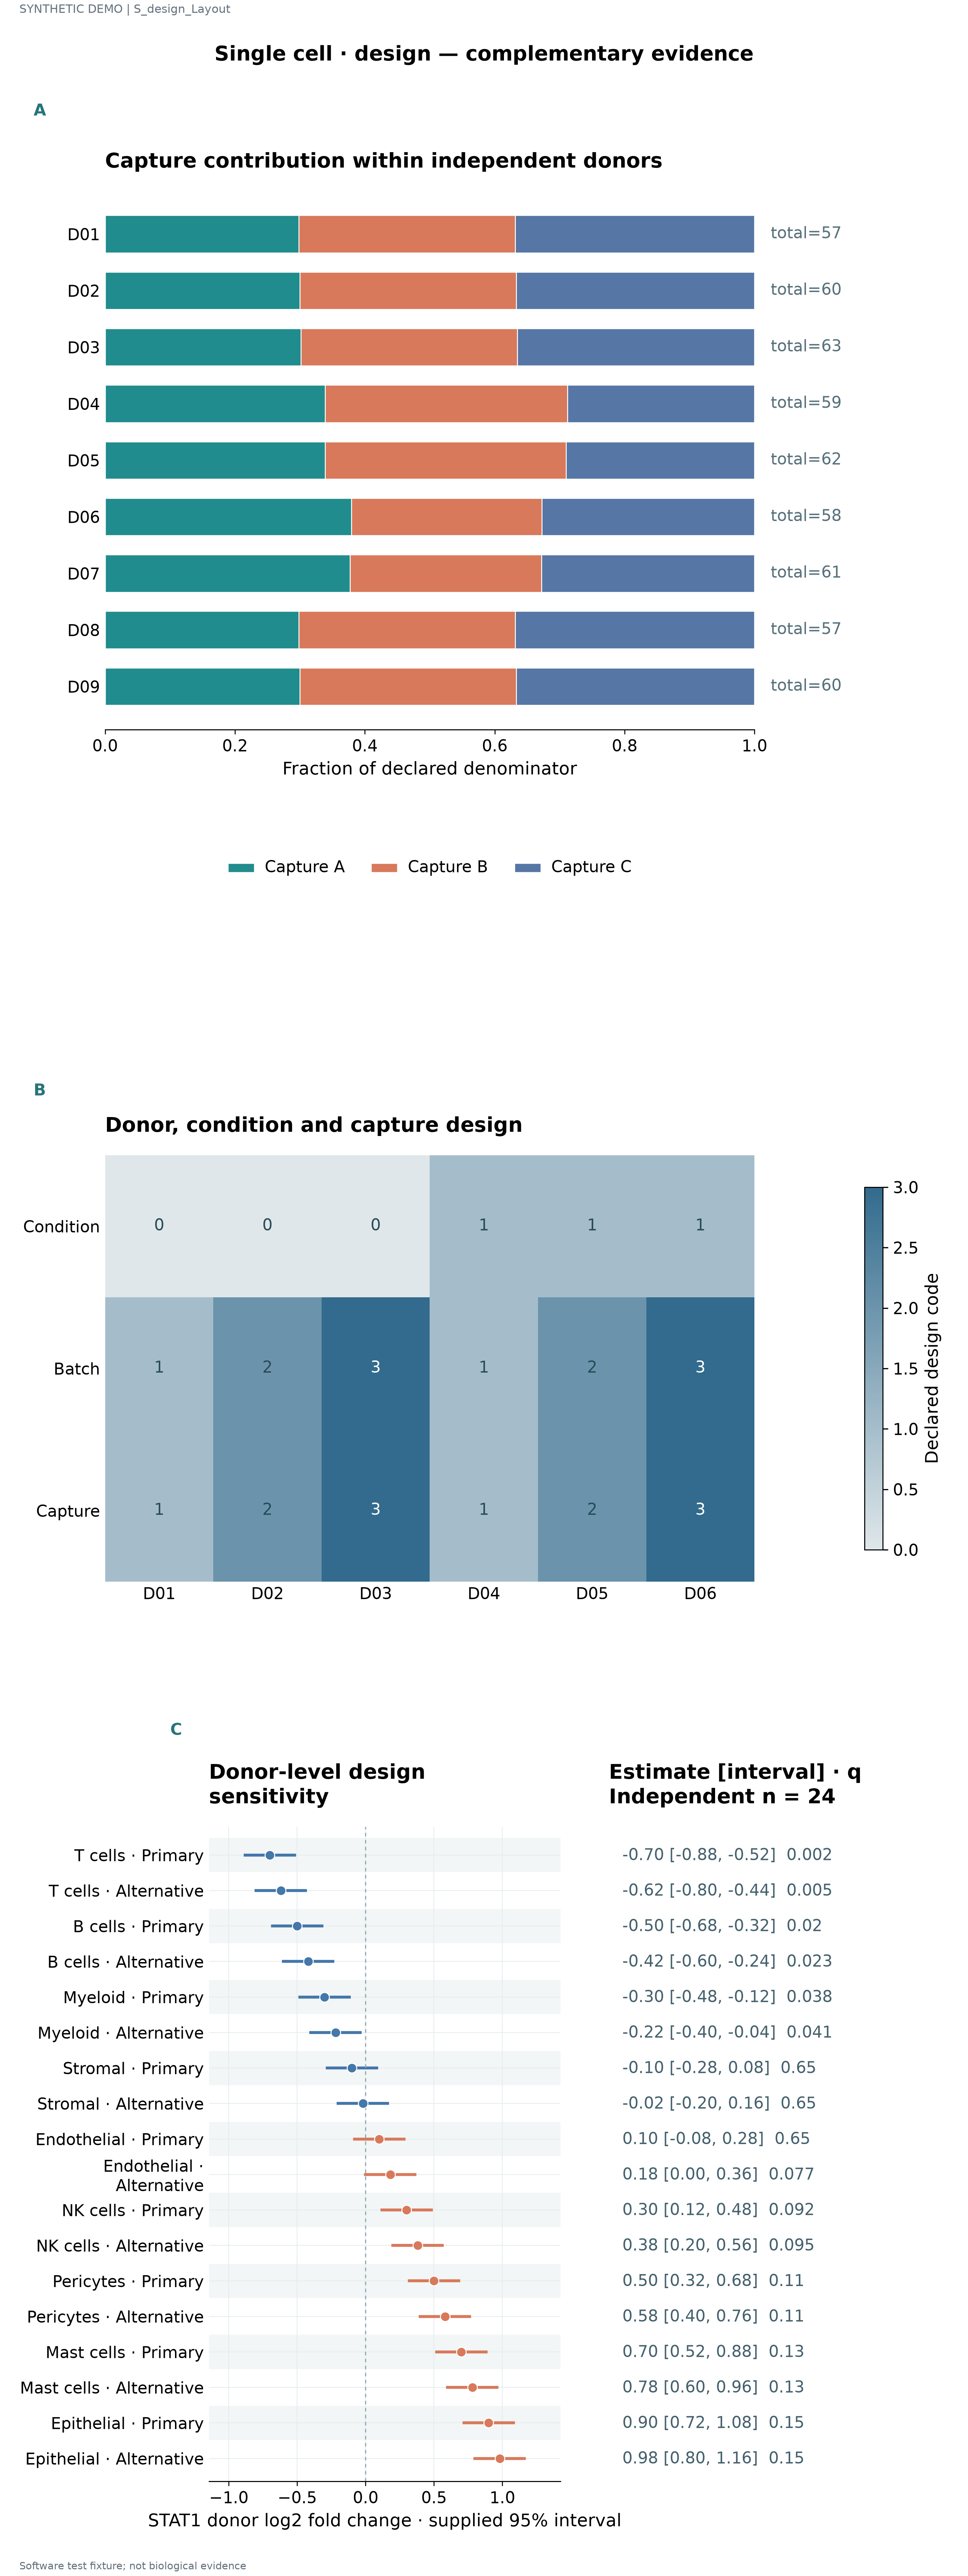

The table this chart was drawn from, first rows:
label	series	value	denominator	panel_id	estimate	lower	upper	q	n
D01	Capture A	0.2982	57.0	p1					
D01	Capture B	0.3333	57.0	p1					
D01	Capture C	0.3684	57.0	p1					
D02	Capture A	0.3	60.0	p1					
D02	Capture B	0.3333	60.0	p1					
D02	Capture C	0.3667	60.0	p1					
D03	Capture A	0.3016	63.0	p1					
D03	Capture B	0.3333	63.0	p1					
D03	Capture C	0.3651	63.0	p1					
D04	Capture A	0.339	59.0	p1					
D04	Capture B	0.3729	59.0	p1					
D04	Capture C	0.2881	59.0	p1					
D05	Capture A	0.3387	62.0	p1					
D05	Capture B	0.371	62.0	p1					
D05	Capture C	0.2903	62.0	p1					
D06	Capture A	0.3793	58.0	p1					
D06	Capture B	0.2931	58.0	p1					
D06	Capture C	0.3276	58.0	p1					
D07	Capture A	0.377	61.0	p1					
D07	Capture B	0.2951	61.0	p1					
D07	Capture C	0.3279	61.0	p1					
D08	Capture A	0.2982	57.0	p1					
D08	Capture B	0.3333	57.0	p1					
D08	Capture C	0.3684	57.0	p1					
D09	Capture A	0.3	60.0	p1					
D09	Capture B	0.3333	60.0	p1					
D09	Capture C	0.3667	60.0	p1					
Condition	D01	0.0		p2					
Condition	D02	0.0		p2					
Condition	D03	0.0		p2					
Condition	D04	1.0		p2					
Condition	D05	1.0		p2					
Condition	D06	1.0		p2					
Batch	D01	1.0		p2					
Batch	D02	2.0		p2					
Batch	D03	3.0		p2					
Batch	D04	1.0		p2					
Batch	D05	2.0		p2					
Batch	D06	3.0		p2					
Capture	D01	1.0		p2					
Capture	D02	2.0		p2					
Capture	D03	3.0		p2					
Capture	D04	1.0		p2					
Capture	D05	2.0		p2					
Capture	D06	3.0		p2					
T cells · Primary				p3	-0.7	-0.88	-0.52	0.002	24.0
T cells · Alternative				p3	-0.62	-0.8	-0.44	0.005	24.0
B cells · Primary				p3	-0.5	-0.68	-0.32	0.02	24.0
B cells · Alternative				p3	-0.42	-0.6	-0.24	0.023	24.0
Myeloid · Primary				p3	-0.3	-0.48	-0.12	0.038	24.0
Myeloid · Alternative				p3	-0.22	-0.4	-0.04	0.041	24.0
Stromal · Primary				p3	-0.1	-0.28	0.08	0.65	24.0
Stromal · Alternative				p3	-0.02	-0.2	0.16	0.65	24.0
Endothelial · Primary				p3	0.1	-0.08	0.28	0.65	24.0
Endothelial · Alternative				p3	0.18	9.71445146547012e-17	0.36	0.077	24.0
NK cells · Primary				p3	0.3	0.12	0.48	0.092	24.0
NK cells · Alternative				p3	0.38	0.2	0.56	0.095	24.0
Pericytes · Primary				p3	0.5	0.32	0.68	0.11	24.0
Pericytes · Alternative				p3	0.58	0.4	0.76	0.113	24.0
Mast cells · Primary				p3	0.7	0.52	0.88	0.128	24.0
... 3 more rows
